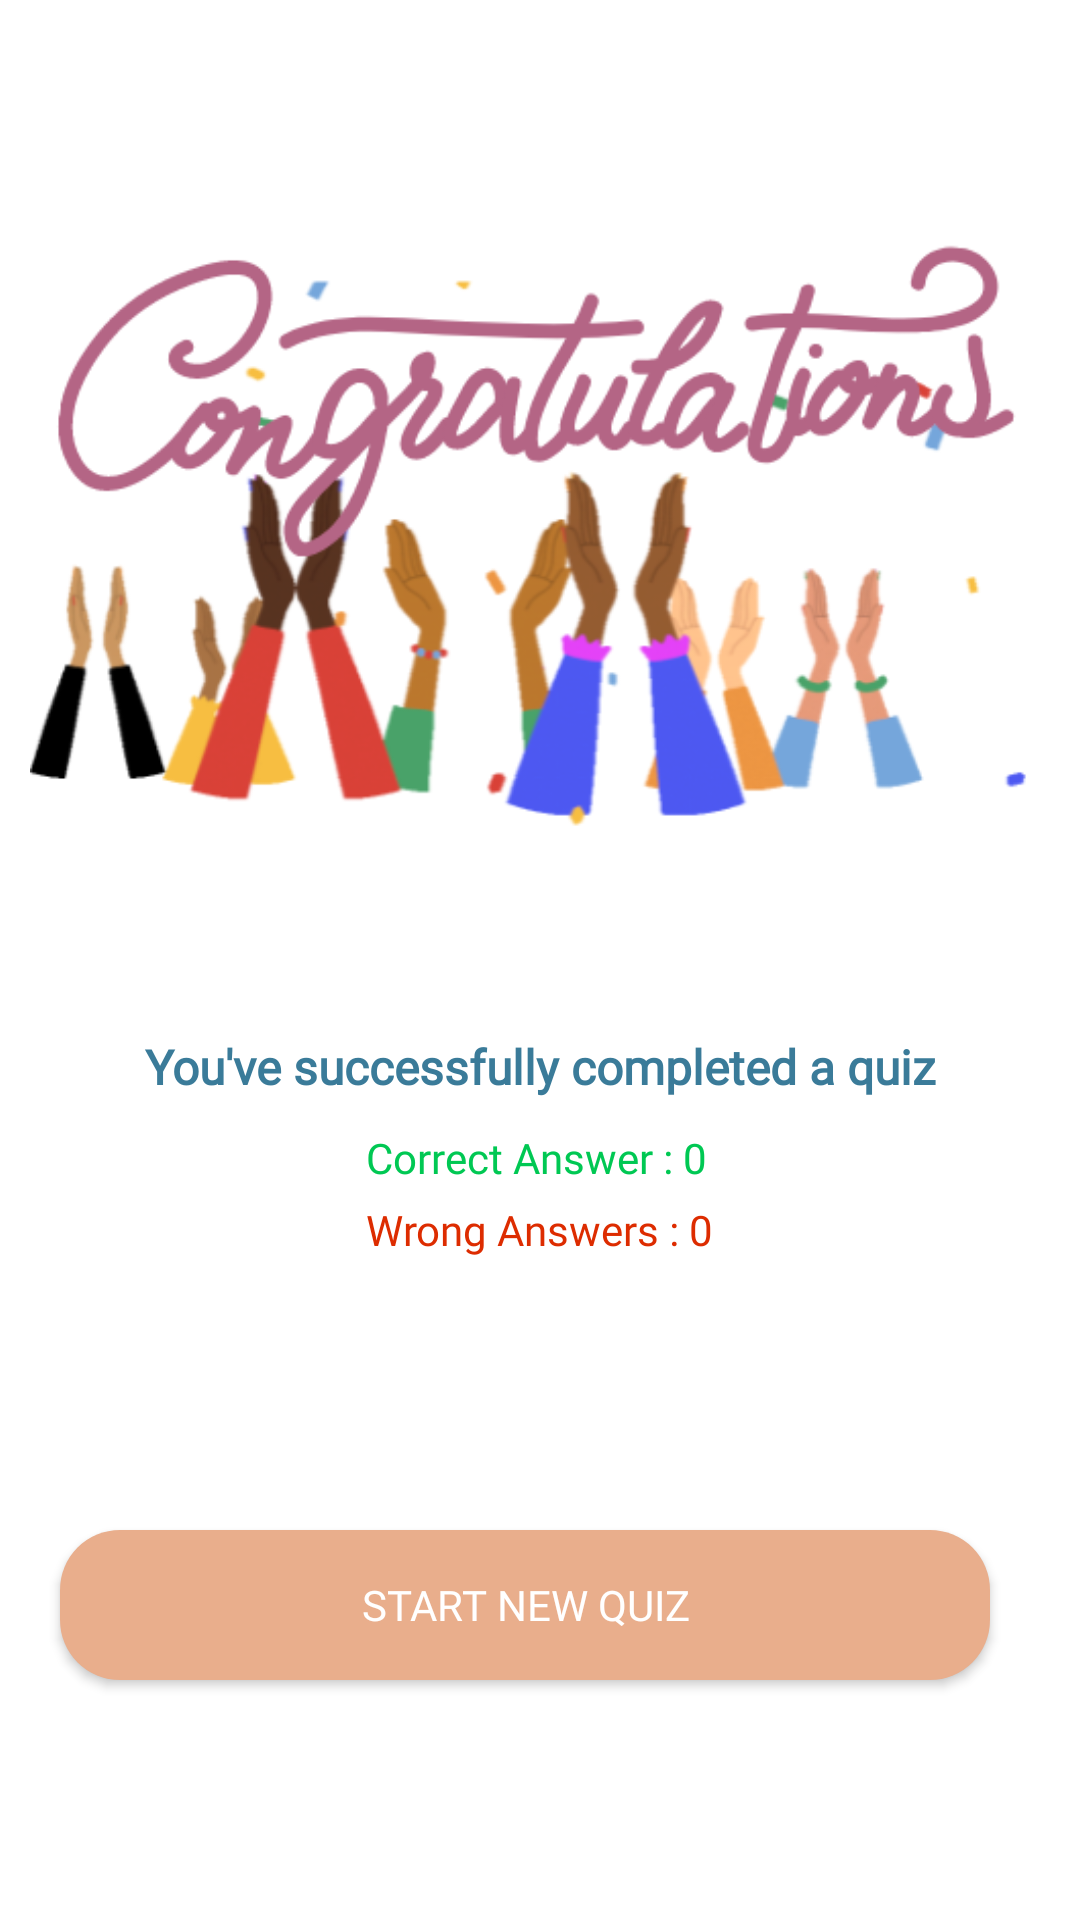

Here is an Android app screen rendered from its layout file. Give the layout XML and the strings, colors and styles it references.
<!-- AndroidManifest.xml: application theme Theme.Learn -->
<!-- res/layout/activity_quiz_results.xml -->
<?xml version="1.0" encoding="utf-8"?>
<RelativeLayout xmlns:android="http://schemas.android.com/apk/res/android"
    xmlns:app="http://schemas.android.com/apk/res-auto"
    xmlns:tools="http://schemas.android.com/tools"
    android:layout_width="match_parent"
    android:layout_height="match_parent"
    tools:context=".QuizResultsActivity">

    <ImageView
        android:id="@+id/congratulationsIcon"
        android:layout_width="match_parent"
        android:layout_height="wrap_content"
        android:layout_marginStart="10dp"
        android:layout_marginTop="80dp"
        android:layout_marginEnd="10dp"
        android:adjustViewBounds="true"
        android:src="@drawable/congrats" />

    <TextView
        android:id="@+id/successTextView"
        android:layout_width="match_parent"
        android:layout_height="wrap_content"
        android:layout_below="@+id/congratulationsIcon"
        android:layout_marginTop="60dp"
        android:gravity="center"
        android:text="You've successfully completed a quiz"
        android:fontFamily="@font/poppins_regular"
        android:textColor="#3a7b99"
        android:textSize="16sp"
        android:textStyle="bold" />

    <LinearLayout
        android:layout_width="wrap_content"
        android:layout_height="wrap_content"
        android:layout_below="@id/successTextView"
        android:layout_marginTop="10dp"
        android:orientation="vertical"
        android:layout_centerHorizontal="true"
        >

        <TextView
            android:layout_width="wrap_content"
            android:layout_height="wrap_content"
            android:id="@+id/correctAnswers"
            android:text="Correct Answer : 0"
            android:fontFamily="@font/poppins_bold"
            android:textColor="#00c853"/>

        <TextView
            android:layout_width="wrap_content"
            android:layout_height="wrap_content"
            android:id="@+id/incorrectAnswers"
            android:layout_marginTop="5dp"
            android:text="Wrong Answers : 0"
            android:fontFamily="@font/poppins_bold"
            android:textColor="#dd2c00"/>

    </LinearLayout>

    <androidx.appcompat.widget.AppCompatButton
        android:id="@+id/startNewQuizBtn"
        android:layout_width="match_parent"
        android:layout_height="50dp"
        android:layout_alignParentBottom="true"
        android:layout_marginStart="20dp"
        android:layout_marginTop="20dp"
        android:layout_marginEnd="30dp"
        android:layout_marginBottom="80dp"
        android:background="@drawable/orange_bg"
        android:text="Start New Quiz"
        android:fontFamily="@font/poppins_bold"
        android:textColor="@color/white" />

</RelativeLayout>
<!-- resources referenced by this layout -->
<resources>
  <color name="white">#FFFFFFFF</color>
  <!-- drawable congrats: png bitmap (drawable, 74128 bytes) -->
  <!-- drawable orange_bg (drawable) -->
  <?xml version="1.0" encoding="utf-8"?>
  <shape xmlns:android="http://schemas.android.com/apk/res/android" android:shape="rectangle">
  
      <corners android:radius="20dp"/>
      <solid android:color="@color/orange"/>
  </shape>
  <style name="Theme.Learn" parent="Theme.MaterialComponents.DayNight.DarkActionBar">
          
          <item name="colorPrimary">#70afce</item>
          <item name="colorPrimaryVariant">@color/purple_700</item>
          <item name="colorOnPrimary">@color/white</item>
          
          <item name="colorSecondary">@color/teal_200</item>
          <item name="colorSecondaryVariant">@color/teal_700</item>
          <item name="colorOnSecondary">@color/black</item>
          
          <item name="android:statusBarColor" tools:targetApi="l">?attr/colorPrimaryVariant</item>
          
      </style>
  <color name="orange">#e9ae8c</color>
  <color name="purple_700">#FF3700B3</color>
  <color name="teal_200">#FF03DAC5</color>
  <color name="teal_700">#FF018786</color>
  <color name="black">#FF000000</color>
</resources>
